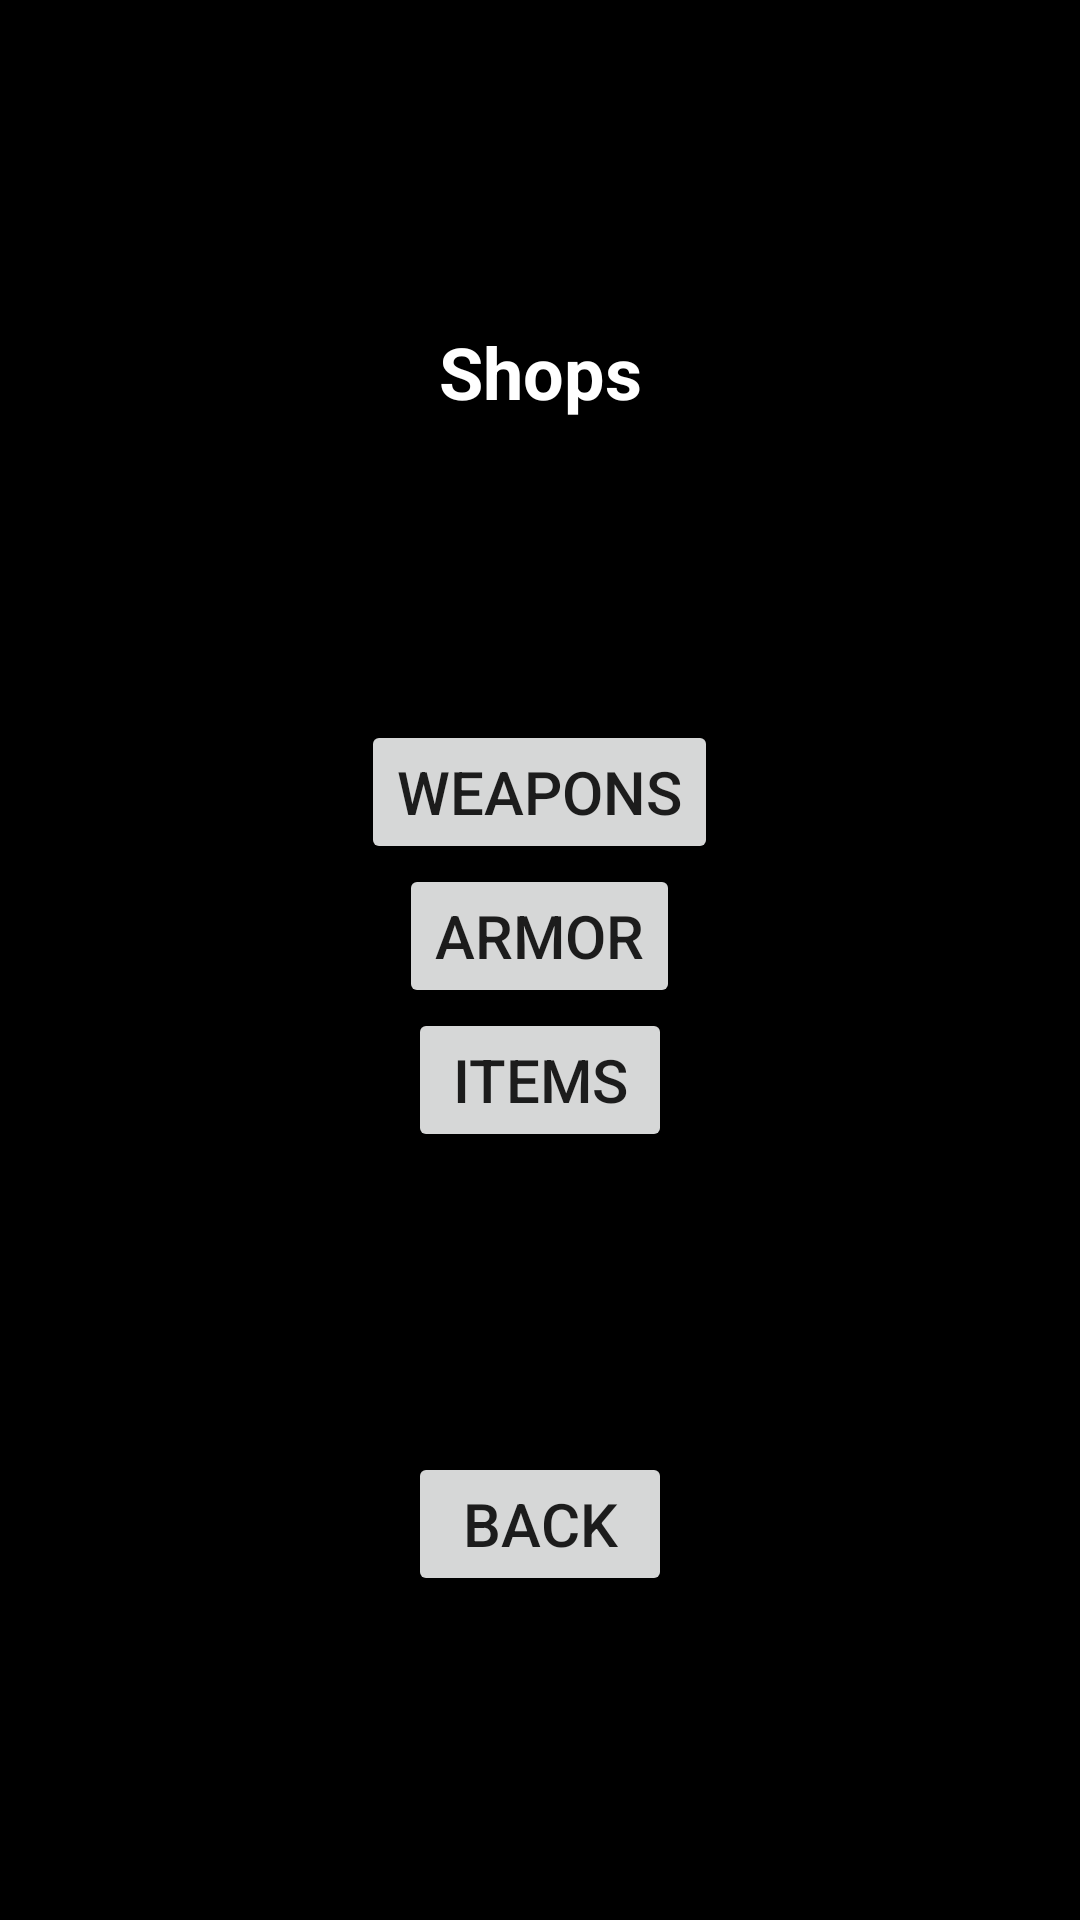

Reconstruct the res/layout file that produces this screen, plus the resources it refers to.
<!-- AndroidManifest.xml: application theme Theme.DiceOfFate -->
<!-- res/layout/activity_shop_front.xml -->
<?xml version="1.0" encoding="utf-8"?>
<FrameLayout xmlns:android="http://schemas.android.com/apk/res/android"
    xmlns:tools="http://schemas.android.com/tools"
    android:layout_width="match_parent"
    android:layout_height="match_parent"
    android:background="@color/black"
    android:theme="@style/ThemeOverlay.DiceOfFate.FullscreenContainer"
    tools:context=".FullscreenActivity">

    

    
    <LinearLayout
        android:layout_width="match_parent"
        android:layout_height="match_parent"
        android:gravity="center"
        android:orientation="vertical">

        <TextView
            android:id="@+id/shopFrontHeader"
            android:layout_width="match_parent"
            android:layout_height="wrap_content"
            android:text="@string/shop_front_header"
            android:textAlignment="center"
            android:textColor="#FFFFFF"
            android:textSize="24sp"
            android:textStyle="bold" />

        <Space
            android:layout_width="match_parent"
            android:layout_height="100dp"
            android:layout_weight="0" />

        <Button
            android:id="@+id/weaponShopButton"
            android:layout_width="wrap_content"
            android:layout_height="wrap_content"
            android:text="@string/weapon_button"
            android:textSize="20sp" />

        <Button
            android:id="@+id/armorShopButton"
            android:layout_width="wrap_content"
            android:layout_height="wrap_content"
            android:text="@string/armor_button"
            android:textSize="20sp" />

        <Button
            android:id="@+id/itemShopButton"
            android:layout_width="wrap_content"
            android:layout_height="wrap_content"
            android:text="@string/item_button"
            android:textSize="20sp" />

        <Space
            android:layout_width="wrap_content"
            android:layout_height="100dp"
            android:layout_weight="0" />

        <Button
            android:id="@+id/shopFrontBackButton"
            android:layout_width="wrap_content"
            android:layout_height="wrap_content"
            android:text="@string/back_button"
            android:textSize="20sp" />

    </LinearLayout>

    <LinearLayout
        android:id="@+id/fullscreen_content_controls"
        style="@style/Widget.Theme.DiceOfFate.ButtonBar.Fullscreen"
        android:layout_width="match_parent"
        android:layout_height="wrap_content"
        android:layout_gravity="bottom|center_horizontal"
        android:orientation="horizontal"
        tools:ignore="UselessParent" >

    </LinearLayout>

</FrameLayout>
<!-- resources referenced by this layout -->
<resources>
  <string name="armor_button">Armor</string>
  <string name="back_button">Back</string>
  <string name="item_button">Items</string>
  <string name="shop_front_header">Shops</string>
  <string name="weapon_button">Weapons</string>
  <style name="ThemeOverlay.DiceOfFate.FullscreenContainer" parent="">
          <item name="fullscreenBackgroundColor">@color/light_blue_600</item>
          <item name="fullscreenTextColor">@color/light_blue_A200</item>
      </style>
  <style name="Widget.Theme.DiceOfFate.ButtonBar.Fullscreen" parent="">
          <item name="android:background">@color/black_overlay</item>
          <item name="android:buttonBarStyle">?android:attr/buttonBarStyle</item>
      </style>
  <style name="Theme.DiceOfFate" parent="Theme.MaterialComponents.DayNight.DarkActionBar">
          
          <item name="colorPrimary">@color/purple_500</item>
          <item name="colorPrimaryVariant">@color/purple_700</item>
          <item name="colorOnPrimary">@color/white</item>
          
          <item name="colorSecondary">@color/teal_200</item>
          <item name="colorSecondaryVariant">@color/teal_700</item>
          <item name="colorOnSecondary">@color/black</item>
          
          <item name="android:statusBarColor" tools:targetApi="l">?attr/colorPrimaryVariant</item>
          
      </style>
  <!-- not gathered from this repository: default colours our renderer supplied (Android Studio template values) -->
  <color name="purple_500">#FF6200EE</color>
  <color name="purple_700">#FF3700B3</color>
  <color name="teal_200">#FF03DAC5</color>
  <color name="teal_700">#FF018786</color>
  <color name="black">#FF000000</color>
  <color name="white">#FFFFFFFF</color>
</resources>
